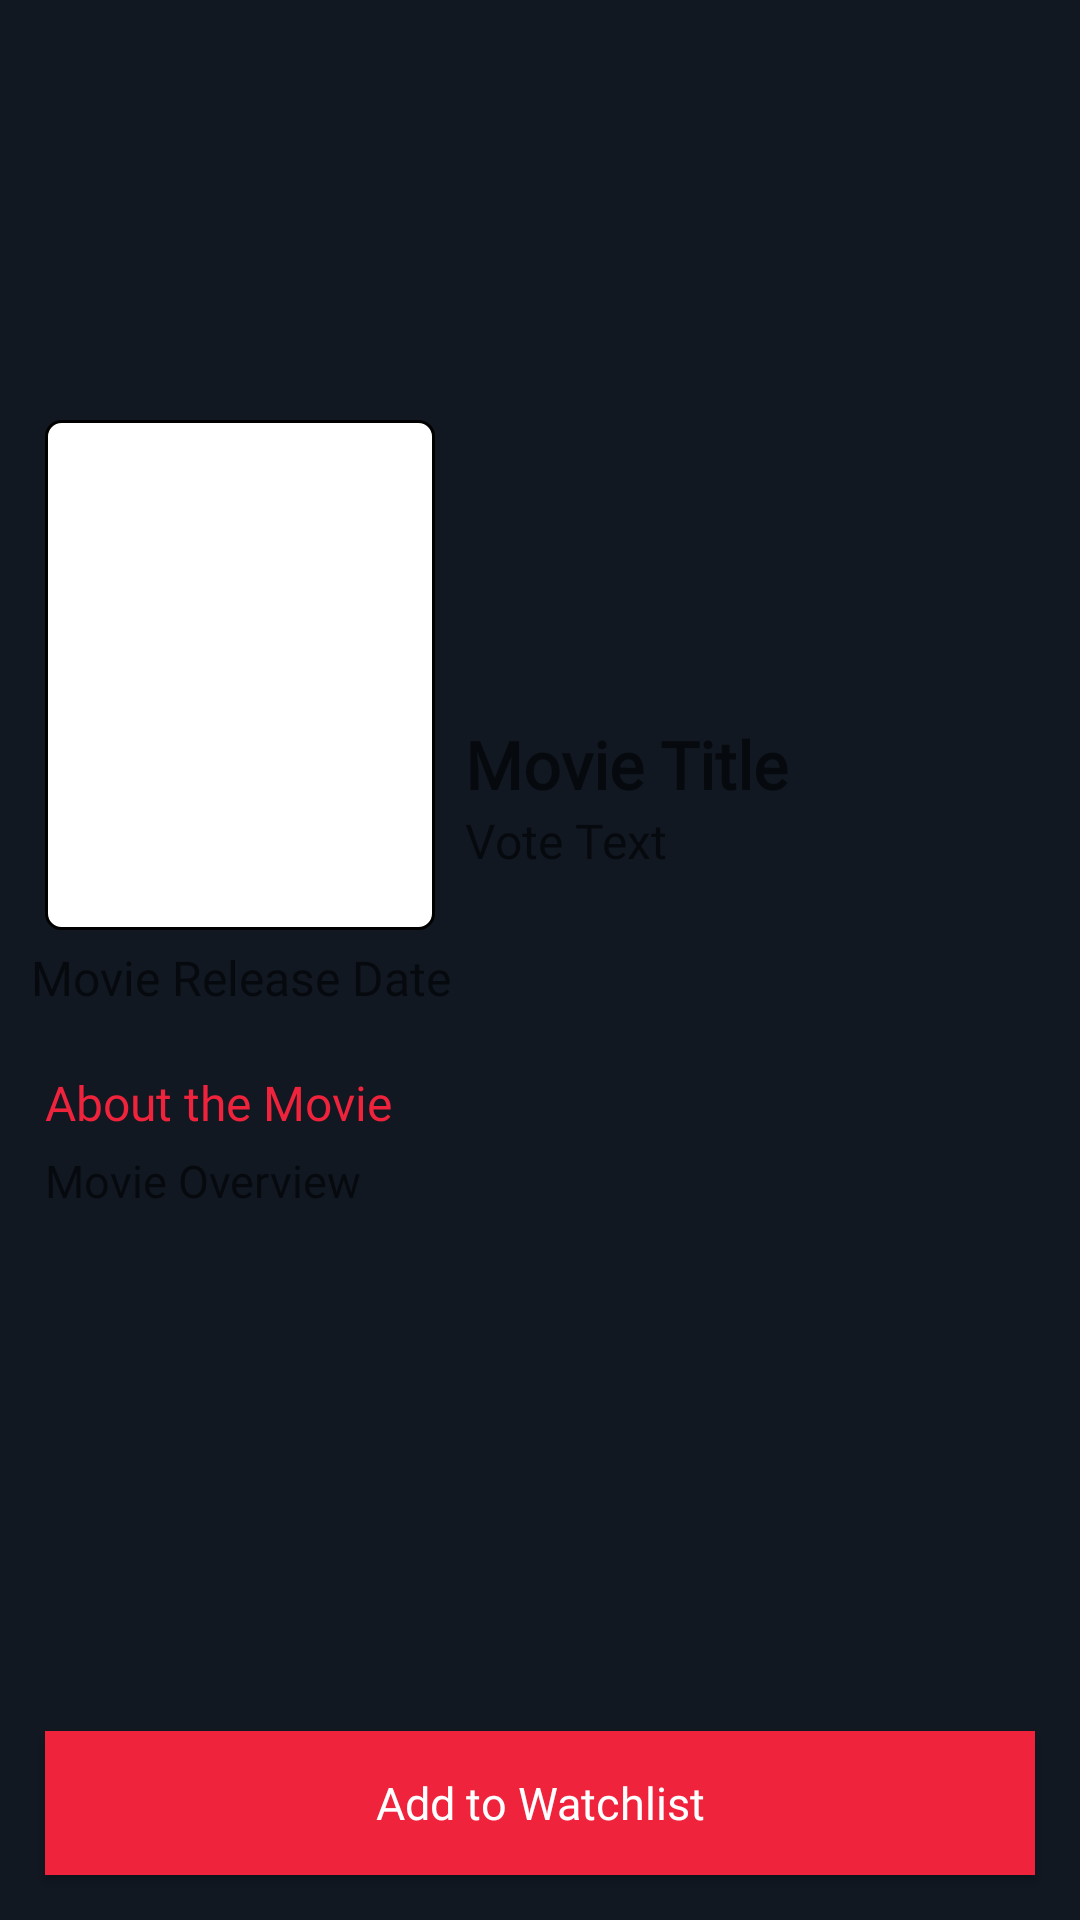

The Android layout XML behind this screen, and the referenced resources:
<!-- AndroidManifest.xml: application theme Theme.PopularMovies -->
<!-- res/layout/activity_movie_details.xml -->
<?xml version="1.0" encoding="utf-8"?>
<androidx.constraintlayout.widget.ConstraintLayout
    xmlns:android="http://schemas.android.com/apk/res/android"
    xmlns:app="http://schemas.android.com/apk/res-auto"
    xmlns:tools="http://schemas.android.com/tools"
    android:layout_width="match_parent"
    android:layout_height="match_parent"
    android:background="@color/detailBG"
    tools:context=".view.MovieDetailsActivity">


    <ImageView
        android:id="@+id/movieBackdropImageView"
        android:layout_width="match_parent"
        android:layout_height="225dp"
        android:scaleType="fitXY"
        android:src="@drawable/ic_launcher_background"
        app:layout_constraintEnd_toEndOf="parent"
        app:layout_constraintStart_toStartOf="parent"
        app:layout_constraintTop_toTopOf="parent"></ImageView>

    <com.google.android.material.imageview.ShapeableImageView
        android:id="@+id/moviePosterImageView"
        android:layout_width="130dp"
        android:layout_height="170dp"
        android:layout_marginStart="15dp"
        android:adjustViewBounds="true"
        android:background="@drawable/layout_border"
        android:scaleType="fitXY"
        android:src="@drawable/ic_launcher_background"
        app:layout_constraintBottom_toBottomOf="@+id/movieBackdropImageView"
        app:layout_constraintStart_toStartOf="parent"
        app:layout_constraintTop_toBottomOf="@+id/movieBackdropImageView"
        app:shapeAppearanceOverlay="@style/roundImageView"></com.google.android.material.imageview.ShapeableImageView>


    <LinearLayout
        android:layout_width="0dp"
        android:layout_height="wrap_content"
        android:orientation="vertical"
        app:layout_constraintEnd_toEndOf="parent"
        app:layout_constraintStart_toEndOf="@+id/moviePosterImageView"
        app:layout_constraintTop_toBottomOf="@+id/movieBackdropImageView">

        <TextView
            android:id="@+id/movieDetailTitleText"
            android:layout_width="match_parent"
            android:layout_height="wrap_content"
            android:layout_marginLeft="10dp"
            android:layout_marginTop="15dp"
            android:fontFamily="@font/poppinssemibold"
            android:hint="Movie Title"
            android:textColor="@color/c4"
            android:textSize="22sp"
            android:textStyle="bold"
            app:layout_constraintBottom_toBottomOf="@+id/moviePosterImageView"
            app:layout_constraintStart_toEndOf="@+id/moviePosterImageView"
            app:layout_constraintTop_toBottomOf="@+id/movieBackdropImageView"></TextView>

        <TextView
            android:id="@+id/movieDetailVoteText"
            android:layout_width="wrap_content"
            android:layout_height="wrap_content"
            android:layout_marginLeft="10dp"
            android:fontFamily="@font/poppinsmedium"
            android:hint="Vote Text"
            android:textColor="@color/white"
            android:textSize="16sp"
            app:layout_constraintStart_toStartOf="@+id/movieDetailTitleText"
            app:layout_constraintTop_toBottomOf="@+id/movieDetailTitleText"></TextView>

    </LinearLayout>

    <TextView
        android:id="@+id/movieDetailReleaseDateText"
        android:layout_width="wrap_content"
        android:layout_height="wrap_content"
        android:layout_marginTop="5dp"
        android:fontFamily="@font/poppinslight"
        android:gravity="center"
        android:hint="Movie Release Date"
        android:textColor="@color/white"
        android:textSize="16sp"
        app:layout_constraintEnd_toEndOf="@+id/moviePosterImageView"
        app:layout_constraintStart_toStartOf="@+id/moviePosterImageView"
        app:layout_constraintTop_toBottomOf="@+id/moviePosterImageView"></TextView>


    <TextView
        android:id="@+id/textView"
        android:layout_width="wrap_content"
        android:layout_height="wrap_content"
        android:layout_marginLeft="15dp"
        android:layout_marginTop="20dp"
        android:fontFamily="@font/poppinsmedium"
        android:gravity="left"
        android:hint="Movie Release Date"
        android:text="About the Movie"
        android:textColor="@color/c4"
        android:textSize="16sp"
        app:layout_constraintStart_toStartOf="parent"
        app:layout_constraintTop_toBottomOf="@+id/movieDetailReleaseDateText"></TextView>

    <ScrollView
        android:id="@+id/scrollView2"
        android:layout_width="match_parent"
        android:layout_height="0dp"
        android:gravity="left|top"
        android:layout_marginTop="5dp"
        android:layout_marginBottom="10dp"
        app:layout_constraintBottom_toTopOf="@+id/addToWatchlist"
        app:layout_constraintEnd_toEndOf="parent"
        app:layout_constraintStart_toStartOf="parent"
        app:layout_constraintTop_toBottomOf="@+id/textView">

        <TextView
            android:id="@+id/movieOverviewText"
            android:layout_width="match_parent"
            android:layout_height="wrap_content"
            android:fontFamily="@font/poppinslight"
            android:hint="Movie Overview"
            android:paddingLeft="15dp"
            android:paddingRight="15dp"
            android:textColor="@color/white"
            android:textSize="15sp"></TextView>
    </ScrollView>

    <androidx.appcompat.widget.AppCompatButton
        android:id="@+id/addToWatchlist"
        android:layout_width="match_parent"
        android:layout_height="wrap_content"
        android:layout_marginHorizontal="15dp"
        android:layout_marginBottom="15dp"
        android:background="@color/c4"
        android:fontFamily="@font/poppinsmedium"
        android:gravity="center"
        android:text="Add to Watchlist"
        android:textAllCaps="false"
        android:textColor="@color/white"
        android:textSize="15dp"
        app:layout_constraintBottom_toBottomOf="parent"
        app:layout_constraintEnd_toEndOf="parent"
        app:layout_constraintStart_toStartOf="parent"></androidx.appcompat.widget.AppCompatButton>

</androidx.constraintlayout.widget.ConstraintLayout>
<!-- resources referenced by this layout -->
<resources>
  <color name="c4">#ef233c</color>
  <color name="detailBG">#111822</color>
  <color name="white">#FFFFFFFF</color>
  <!-- drawable layout_border (drawable) -->
  <?xml version="1.0" encoding="utf-8"?>
  <shape xmlns:android="http://schemas.android.com/apk/res/android">
      <solid android:color="#FFFFFF"/>
      <stroke android:width="1dip" android:color="#000" />
      <corners android:radius="5dip"/>
      <padding android:left="0dip" android:top="0dip" android:right="0dip" android:bottom="0dip" />
  </shape>
  <style name="roundImageView" parent="">
          <item name="cornerFamily">rounded</item>
          <item name="cornerSize">4dp</item>
          <item name="color">@color/white</item>
      </style>
  <style name="Theme.PopularMovies" parent="Theme.MaterialComponents.DayNight.NoActionBar">
          
          <item name="colorPrimary">@color/purple_500</item>
          <item name="colorPrimaryVariant">@color/purple_700</item>
          <item name="colorOnPrimary">@color/white</item>
          
          <item name="colorSecondary">@color/teal_200</item>
          <item name="colorSecondaryVariant">@color/teal_700</item>
          <item name="colorOnSecondary">@color/black</item>
          
          <item name="android:statusBarColor" tools:targetApi="l">?attr/colorPrimaryVariant</item>
          
      </style>
  <color name="purple_500">#2b2d42</color>
  <color name="purple_700">#d80032</color>
  <color name="teal_200">#ef233c</color>
  <color name="teal_700">#FF018786</color>
  <color name="black">#FF000000</color>
</resources>
